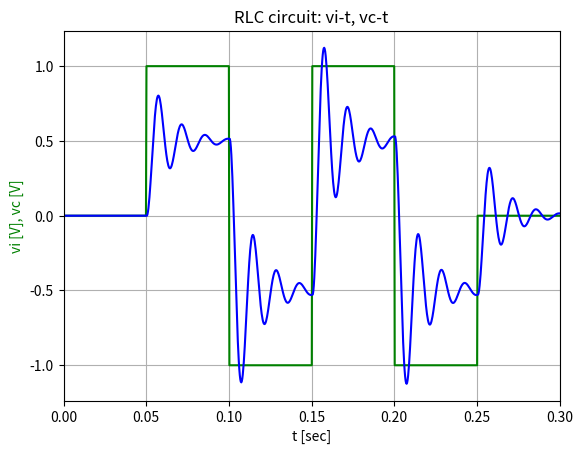
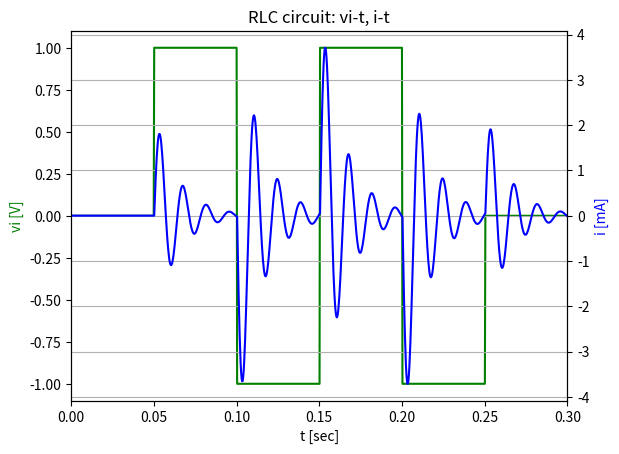

These charts were generated, in order, by the following Python code:
import numpy as np
import matplotlib.pyplot as plt
import math

t_0 = 0     # time - begin simulation [sec]
t_F = 0.3   # time - end simulation [sec]

L = 0.50        # Inductance [H]
R = 100         # Resistance [Ohm]
C = 10*1e-6     # Capacitance [F]

length = 1000 # number of datapoints along t-axis

def input_voltage_sinewave():
    '''
    define input sinewave
    '''
    for j in range(1, length):
        vi[j] = math.sin(2 * math.pi * f * j / length * (t_F - t_0))

def input_bipolar_square():
    t_start_waveform = 0.05  # [sec]

    # define input waveform:
    for j in range(1, length):
        if j < t_start_waveform / (t_F - t_0) * length:
            vi[j] = 0
        elif j < (t_start_waveform + 1 * (1 / f) / 2) / (t_F - t_0) * length:
            vi[j] = 1
        elif j < (t_start_waveform + 2 * (1 / f) / 2) / (t_F - t_0) * length:
            vi[j] = -1
        elif j < (t_start_waveform + 3 * (1 / f) / 2) / (t_F - t_0) * length:
            vi[j] = 1
        elif j < (t_start_waveform + 4 * (1 / f) / 2) / (t_F - t_0) * length:
            vi[j] = -1
        else:
            vi[j] = 0

t = np.linspace(t_0, t_F, length)
dt = np.mean(np.diff(t))

vi = np.zeros(length)   # input (sinewave)
i = np.zeros(length)    # output (current)
w = np.zeros(length)    # output (w(t) = di(t)/dt = ul/L)
qc = np.zeros(length)   # output (capacitor charge)
vc = np.zeros(length)   # output (capacitor voltage)

f = 10 # sinewave frequency

#input_voltage_sinewave()
input_bipolar_square()

# solve circuit:
for j in range(1, length):
    i[j] = i[j-1] + w[j-1]*dt
    w[j] = w[j-1] - R/L*w[j-1]*dt - 1/(L*C)*i[j-1]*dt + (vi[j]-vi[j-1])
    qc[j] = qc[j-1] + i[j-1]*dt
    vc[j] = qc[j]/C

# scale for easy plotting:
for j in range(1, length):
    i[j] = i[j] * 1000 # [mA]

# plot vi(t) and capacitor voltage vc(t):
# -----------------------------
plt.plot(t, vi, 'g-')
plt.plot(t, vc, 'b-')
plt.xlim([t_0, t_F])

plt.xlabel('t [sec]')
plt.ylabel('vi [V], vc [V]', color='g')

plt.title('RLC circuit: vi-t, vc-t')
plt.grid()
plt.show()

# plot vi(t) and current i(t):
# -----------------------------
fig, ax1 = plt.subplots()

ax2 = ax1.twinx()
ax1.plot(t, vi, 'g-')
ax2.plot(t, i, 'b-')

ax1.set_xlabel('t [sec]')
ax1.set_xlim([t_0, t_F])
ax1.set_ylabel('vi [V]', color='g')
ax2.set_ylabel('i [mA]', color='b')

plt.title('RLC circuit: vi-t, i-t')
plt.grid()
plt.show()







